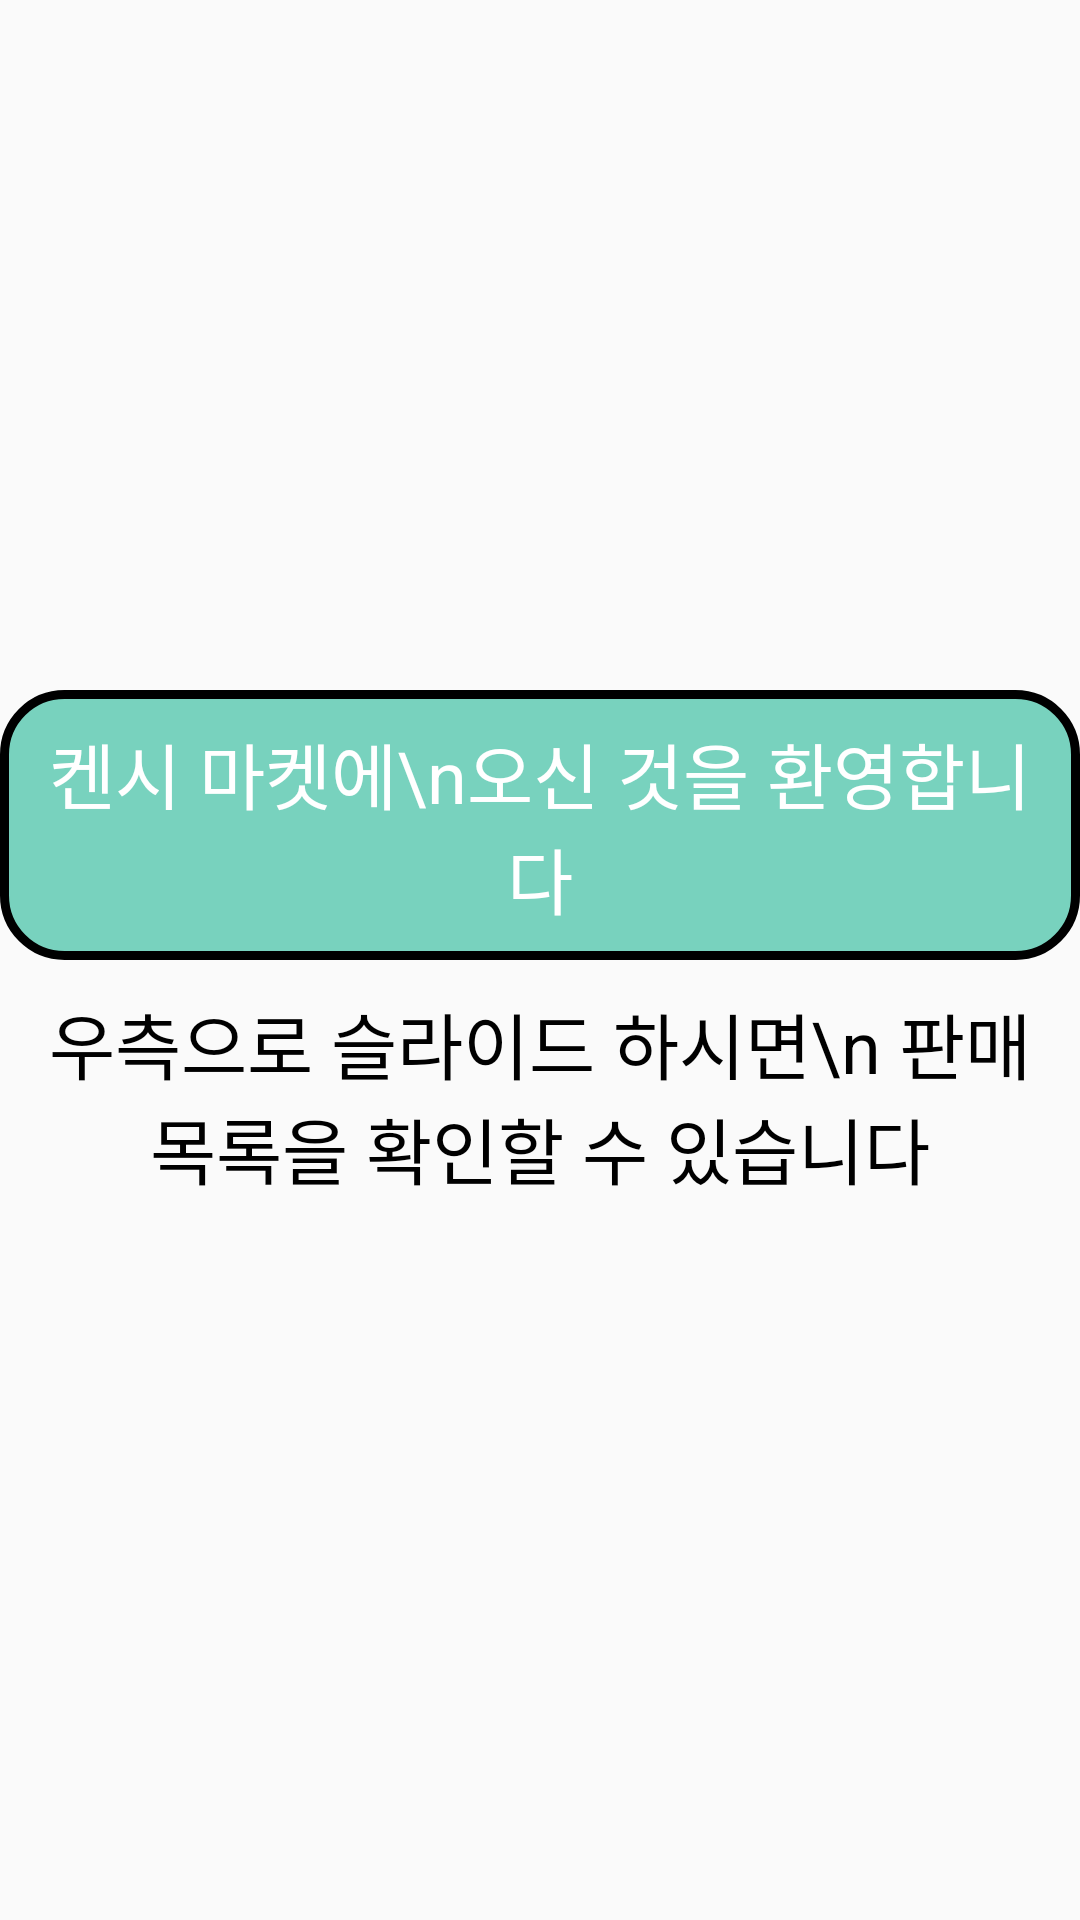

This screen was rendered from an Android layout file. Write that file and the resources it references.
<!-- AndroidManifest.xml: application theme Theme.MarketApp -->
<!-- res/layout/frag_main.xml -->
<?xml version="1.0" encoding="utf-8"?>
<LinearLayout
    xmlns:android="http://schemas.android.com/apk/res/android" android:layout_width="match_parent"
    android:layout_height="match_parent"
    android:orientation="vertical"
    android:gravity="center">

    <LinearLayout
        android:layout_width="match_parent"
        android:layout_height="wrap_content"
        android:gravity="center"
        android:background="@drawable/back_stroke"
        android:orientation="horizontal">


        <TextView
            android:layout_width="wrap_content"
            android:layout_height="wrap_content"
            android:text="켄시 마켓에\n오신 것을 환영합니다"
            android:textSize="24sp"
            android:textColor="#ffffff"
            android:layout_margin="10dp"
            android:gravity="center"/>


    </LinearLayout>

    <LinearLayout
        android:layout_width="match_parent"
        android:layout_height="wrap_content"
        android:gravity="center"
        android:orientation="horizontal">


        <TextView
            android:layout_width="wrap_content"
            android:layout_height="wrap_content"
            android:layout_margin="10dp"
            android:gravity="center"
            android:text="우측으로 슬라이드 하시면\n 판매목록을 확인할 수 있습니다"
            android:textColor="#000000"
            android:textSize="24sp" />

        
    </LinearLayout>

    















</LinearLayout>
<!-- resources referenced by this layout -->
<resources>
  <!-- drawable back_stroke (drawable) -->
  <?xml version="1.0" encoding="utf-8"?>
  <shape android:shape="rectangle"
      xmlns:android="http://schemas.android.com/apk/res/android">
  
  
      <stroke android:width="3dp" android:color="#000000"/>
  
  
      <solid android:color="#78D2BE"/>
  
      <corners android:radius="20dp" />
  
  </shape>
  <style name="Theme.MarketApp" parent="Theme.AppCompat.DayNight.NoActionBar">
          
          <item name="colorPrimary">@color/purple_500</item>
          <item name="colorPrimaryVariant">@color/purple_700</item>
          <item name="colorOnPrimary">@color/white</item>
          
          <item name="colorSecondary">@color/teal_200</item>
          <item name="colorSecondaryVariant">@color/teal_700</item>
          <item name="colorOnSecondary">@color/black</item>
          
          <item name="android:statusBarColor" tools:targetApi="l">?attr/colorPrimaryVariant</item>
          
      </style>
  <!-- not gathered from this repository: default colours our renderer supplied (Android Studio template values) -->
  <color name="purple_500">#FF6200EE</color>
  <color name="purple_700">#FF3700B3</color>
  <color name="teal_200">#FF03DAC5</color>
  <color name="teal_700">#FF018786</color>
  <color name="black">#FF000000</color>
  <color name="white">#FFFFFFFF</color>
</resources>
